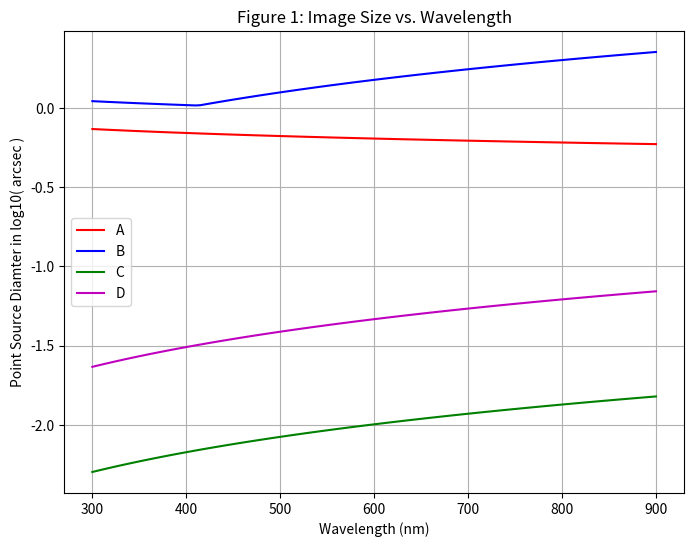
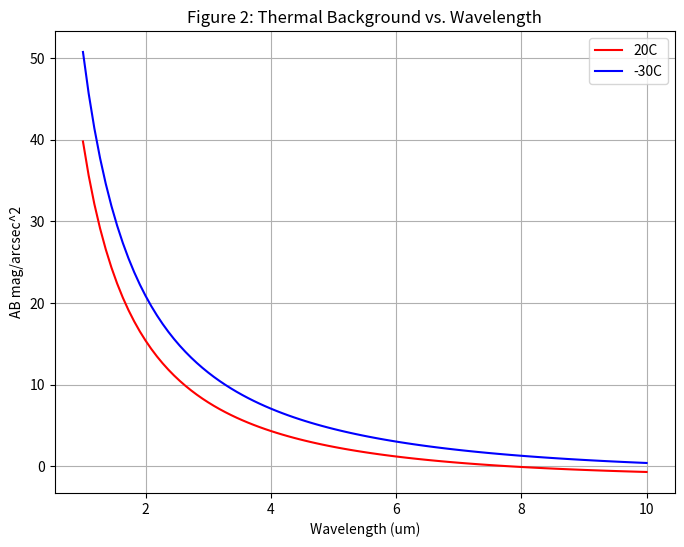

Python code for these plots, in order:
from numpy import log10, exp, linspace
import matplotlib.pyplot as plt

"""

PHYS 270 Assignment 2 - Question 2 Plot - Image Size vs. Wavelength For Various Telescopes
by Gabriel Carvalho
2019-06-15

"""

# r in cm, lmbda in nm, object at zenith, returns arcseconds
def totalFriedSeeing( r, lmbda ):
    return pow( r / 10, -1 ) * pow( lmbda / 500, -1/5 )

# D in m, lmbda in nm, returns arcseconds
def resolutionLimit( D, lmbda ):
    return 2 * 1.22 * lmbda * 1e-9 / D * 206265

x = range( 300, 901, 5 )

yA = []
yB = []
yC = []
yD = []

for i in x:
    yA.append( max ( totalFriedSeeing( 15, i ), resolutionLimit( 3.5, i ) ) )
    yB.append( max ( totalFriedSeeing( 10, i ), resolutionLimit( 0.2, i ) ) )
    yC.append( resolutionLimit( 30, i ) )
    yD.append( resolutionLimit( 6.5, i ) )

plt.figure(figsize=(8, 6), dpi=80)
plt.plot(x, log10( yA ), "r-")
plt.plot(x, log10( yB ), "b-")
plt.plot(x, log10( yC ), "g-")
plt.plot(x, log10( yD ), "m-")
plt.grid(True)
plt.title("Figure 1: Image Size vs. Wavelength")
plt.xlabel("Wavelength (nm)")
plt.ylabel("Point Source Diamter in log10( arcsec )")
plt.legend(["A","B","C","D"])
plt.show()


"""

Question 3 Plot - Thermal Background in AB Mag/arcsec^2 vs. Wavelength

"""

def wavelengthToABMagPerArcsecSquared( lmbda, T ):
    h = 6.62607015e-34
    k = 1.38064852e-23
    c = 299792458
    v = c / lmbda
    
    # Iv = intensity in watts per meter squared per square radian
    Iv = 2 * h * v*v*v / ( c*c ) / ( exp( h * v / ( k * T ) ) - 1 )
    Iv_arcsec = Iv / 42545250225
    
    return -2.5 * log10( Iv_arcsec ) - 56.1

lmbda_values = linspace( 1.0, 10.0, 100 )
bg_T293 = []
bg_T243 = []
#bg_T50  = []
for i in lmbda_values:
    bg_T293.append( wavelengthToABMagPerArcsecSquared( i * 1e-6, 293.15 ) )
    bg_T243.append( wavelengthToABMagPerArcsecSquared( i * 1e-6, 243.15 ) )
    #bg_T50.append( wavelengthToABMagPerArcsecSquared( i * 1e-6, 50 ) )
    
plt.figure(figsize=(8, 6), dpi=80)
plt.plot( lmbda_values, bg_T293, "r-" )
plt.plot( lmbda_values, bg_T243, "b-" )
#plt.plot( lmbda_values, bg_T50, "y-" )
plt.title("Figure 2: Thermal Background vs. Wavelength")
plt.xlabel("Wavelength (um)")
plt.ylabel("AB mag/arcsec^2")
#plt.legend(["20C","-30C","50K"])
plt.legend(["20C","-30C"])
plt.grid(True)
plt.show()
    

















    

